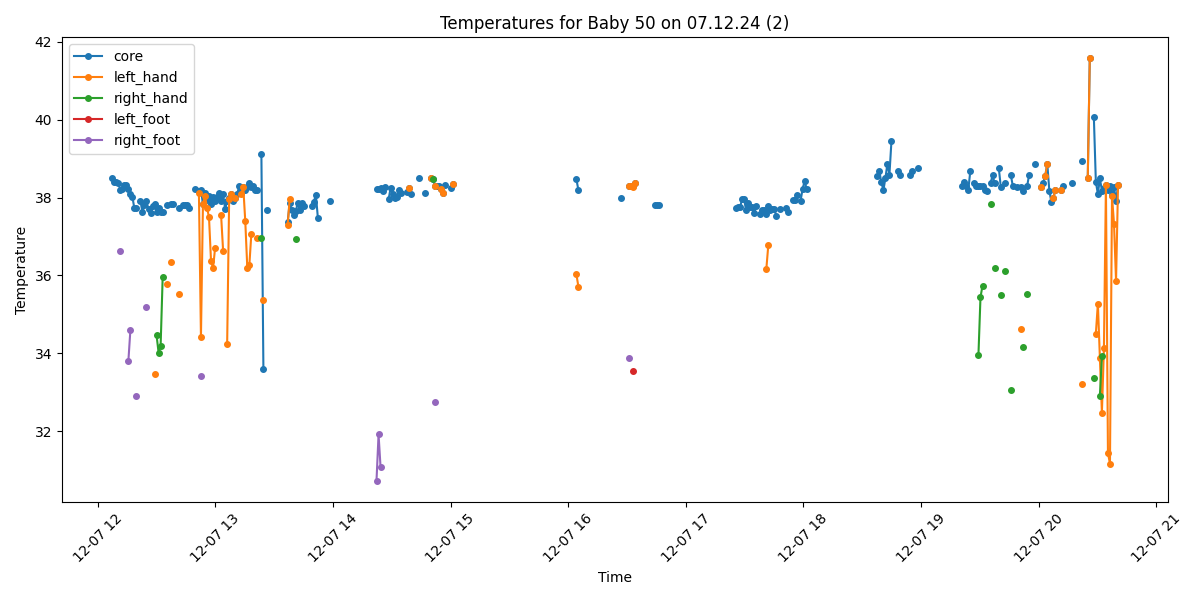

The table this chart was drawn from, first rows:
Process, Image Path, core, left_hand, right_hand, left_foot, right_foot, limbs_avg, core_minus_limbs, diagnosis
False, /data/uabcvmsc/shared/newborn/50/07.12.2…, , , , , , , , 
True, /data/uabcvmsc/shared/newborn/50/07.12.2…, 38.49, , , , , , , Fever
True, /data/uabcvmsc/shared/newborn/50/07.12.2…, 38.39, , , , , , , Fever
True, /data/uabcvmsc/shared/newborn/50/07.12.2…, 38.39, , , , , , , Fever
True, /data/uabcvmsc/shared/newborn/50/07.12.2…, 38.38, , , , , , , Fever
True, /data/uabcvmsc/shared/newborn/50/07.12.2…, 38.2, , , , 36.62, 36.62, 1.58, Fever
True, /data/uabcvmsc/shared/newborn/50/07.12.2…, 38.21, , , , , , , Fever
True, /data/uabcvmsc/shared/newborn/50/07.12.2…, 38.31, , , , , , , Fever
True, /data/uabcvmsc/shared/newborn/50/07.12.2…, 38.32, , , , , , , Fever
True, /data/uabcvmsc/shared/newborn/50/07.12.2…, 38.21, , , , 33.8, 33.8, 4.41, Fever and Peripheral shutdown
True, /data/uabcvmsc/shared/newborn/50/07.12.2…, 38.1, , , , 34.6, 34.6, 3.5, Fever and Peripheral shutdown
True, /data/uabcvmsc/shared/newborn/50/07.12.2…, 38.01, , , , , , , Fever
True, /data/uabcvmsc/shared/newborn/50/07.12.2…, 37.72, , , , , , , Fever
True, /data/uabcvmsc/shared/newborn/50/07.12.2…, 37.72, , , , 32.91, 32.91, 4.81, Fever and Peripheral shutdown
False, /data/uabcvmsc/shared/newborn/50/07.12.2…, , , , , , , , 
True, /data/uabcvmsc/shared/newborn/50/07.12.2…, 37.91, , , , , , , Fever
True, /data/uabcvmsc/shared/newborn/50/07.12.2…, 37.62, , , , , , , Fever
True, /data/uabcvmsc/shared/newborn/50/07.12.2…, 37.81, , , , , , , Fever
True, /data/uabcvmsc/shared/newborn/50/07.12.2…, 37.9, , , , 35.18, 35.18, 2.72, Fever and Peripheral shutdown
True, /data/uabcvmsc/shared/newborn/50/07.12.2…, 37.7, , , , , , , Fever
True, /data/uabcvmsc/shared/newborn/50/07.12.2…, 37.6, , , , , , , Fever
True, /data/uabcvmsc/shared/newborn/50/07.12.2…, 37.79, , , , , , , Fever
True, /data/uabcvmsc/shared/newborn/50/07.12.2…, 37.83, 33.48, , , , 33.48, 4.35, Fever and Peripheral shutdown
True, /data/uabcvmsc/shared/newborn/50/07.12.2…, 37.62, , 34.46, , , 34.46, 3.16, Fever and Peripheral shutdown
True, /data/uabcvmsc/shared/newborn/50/07.12.2…, 37.72, , 34.02, , , 34.02, 3.7, Fever and Peripheral shutdown
True, /data/uabcvmsc/shared/newborn/50/07.12.2…, 37.63, , 34.18, , , 34.18, 3.45, Fever and Peripheral shutdown
True, /data/uabcvmsc/shared/newborn/50/07.12.2…, 37.64, , 35.95, , , 35.95, 1.69, Fever
False, /data/uabcvmsc/shared/newborn/50/07.12.2…, , , , , , , , 
True, /data/uabcvmsc/shared/newborn/50/07.12.2…, 37.82, 35.79, , , , 35.79, 2.03, Fever
False, /data/uabcvmsc/shared/newborn/50/07.12.2…, , , , , , , , 
True, /data/uabcvmsc/shared/newborn/50/07.12.2…, 37.83, 36.35, , , , 36.35, 1.48, Fever
True, /data/uabcvmsc/shared/newborn/50/07.12.2…, 37.83, , , , , , , Fever
False, /data/uabcvmsc/shared/newborn/50/07.12.2…, , , , , , , , 
False, /data/uabcvmsc/shared/newborn/50/07.12.2…, , , , , , , , 
True, /data/uabcvmsc/shared/newborn/50/07.12.2…, 37.73, 35.52, , , , 35.52, 2.21, Fever
False, /data/uabcvmsc/shared/newborn/50/07.12.2…, , , , , , , , 
True, /data/uabcvmsc/shared/newborn/50/07.12.2…, 37.82, , , , , , , Fever
True, /data/uabcvmsc/shared/newborn/50/07.12.2…, 37.82, , , , , , , Fever
True, /data/uabcvmsc/shared/newborn/50/07.12.2…, 37.82, , , , , , , Fever
True, /data/uabcvmsc/shared/newborn/50/07.12.2…, 37.72, , , , , , , Fever
False, /data/uabcvmsc/shared/newborn/50/07.12.2…, , , , , , , , 
True, /data/uabcvmsc/shared/newborn/50/07.12.2…, , , , , , , , No core temperature
True, /data/uabcvmsc/shared/newborn/50/07.12.2…, 38.22, , , , , , , Fever
True, /data/uabcvmsc/shared/newborn/50/07.12.2…, , , , , , , , No core temperature
True, /data/uabcvmsc/shared/newborn/50/07.12.2…, 38.16, 38.11, , , , 38.11, 0.05, Fever
True, /data/uabcvmsc/shared/newborn/50/07.12.2…, 38.2, 34.42, , , 33.42, 33.92, 4.28, Fever and Peripheral shutdown
True, /data/uabcvmsc/shared/newborn/50/07.12.2…, 37.83, 37.83, , , , 37.83, 0.0, Fever
True, /data/uabcvmsc/shared/newborn/50/07.12.2…, 38.12, 38.04, , , , 38.04, 0.08, Fever
True, /data/uabcvmsc/shared/newborn/50/07.12.2…, 37.93, 37.74, , , , 37.74, 0.19, Fever
True, /data/uabcvmsc/shared/newborn/50/07.12.2…, 38.03, 37.5, , , , 37.5, 0.53, Fever
True, /data/uabcvmsc/shared/newborn/50/07.12.2…, 37.83, 36.38, , , , 36.38, 1.45, Fever
True, /data/uabcvmsc/shared/newborn/50/07.12.2…, 38.02, 36.18, , , , 36.18, 1.84, Fever
True, /data/uabcvmsc/shared/newborn/50/07.12.2…, 37.92, 36.7, , , , 36.7, 1.22, Fever
True, /data/uabcvmsc/shared/newborn/50/07.12.2…, 38.02, , , , , , , Fever
True, /data/uabcvmsc/shared/newborn/50/07.12.2…, 38.11, , , , , , , Fever
True, /data/uabcvmsc/shared/newborn/50/07.12.2…, 37.91, 37.54, , , , 37.54, 0.37, Fever
True, /data/uabcvmsc/shared/newborn/50/07.12.2…, 38.09, 36.64, , , , 36.64, 1.45, Fever
True, /data/uabcvmsc/shared/newborn/50/07.12.2…, 37.71, , , , , , , Fever
True, /data/uabcvmsc/shared/newborn/50/07.12.2…, 37.9, 34.23, , , , 34.23, 3.67, Fever and Peripheral shutdown
True, /data/uabcvmsc/shared/newborn/50/07.12.2…, 38.0, 37.95, , , , 37.95, 0.05, Fever
... 440 more rows
